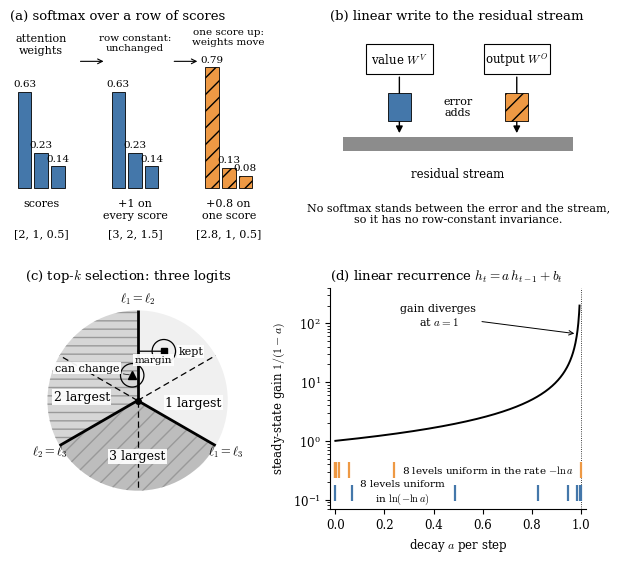

Here is the Python script that generated this plot: (Note: this script raises an exception after producing the figure.)
"""Figure 1: how each of the four consuming operators treats an error. A diagram.

Run from the repository root:
    python paper/tnnls_operator/scripts/make_fig_strata.py
Writes paper/tnnls_operator/fig_strata.pdf and .png. No run record is read. The numbers in
panel (a) are softmax values of the three example score rows, computed here; panel (d) uses
an illustrative range of decay rates. Nothing in the figure is a measurement.

  (a) softmax        a constant added to a row of scores changes nothing; a centered change does
  (b) linear write   value and output add to the residual stream, so every error direction counts
  (c) top-k          three logits in the plane orthogonal to the common-mode direction; the
                     selection changes only when a wall is crossed
  (d) recurrence     the gain 1/(1-a) diverges at a = 1; where 8 grid levels fall under two bases
"""
import math

import matplotlib

matplotlib.use("Agg")
import matplotlib.pyplot as plt
import numpy as np
from matplotlib.patches import Circle, FancyArrowPatch, Rectangle, Wedge

plt.rcParams.update({"font.family": "serif", "font.size": 8.5, "mathtext.fontset": "cm"})
BLUE, ORANGE, GREY = "#4477aa", "#ee9944", "0.55"
WHITE = dict(fc="white", ec="none", pad=1.0, alpha=0.92)

fig, axes = plt.subplots(2, 2, figsize=(6.4, 5.7))
(ax_a, ax_b), (ax_c, ax_d) = axes


def softmax(v):
    e = np.exp(np.asarray(v) - max(v))
    return e / e.sum()


# ---------------------------------------------------------------- (a) softmax
ax = ax_a
ax.set_title("(a) softmax over a row of scores", loc="left", fontsize=9.5)
rows = [("scores\n", [2.0, 1.0, 0.5], BLUE, ""),
        ("+1 on\nevery score", [3.0, 2.0, 1.5], BLUE, ""),
        ("+0.8 on\none score", [2.8, 1.0, 0.5], ORANGE, "//")]
x0 = [0.0, 1.8, 3.6]
for (label, sc, col, hatch), xo in zip(rows, x0):
    p = softmax(sc)
    for k, v in enumerate(p):
        ax.add_patch(Rectangle((xo + 0.32 * k, 0), 0.26, v, facecolor=col, edgecolor="black", lw=0.6, hatch=hatch))
        ax.text(xo + 0.32 * k + 0.13, v + 0.02, f"{v:.2f}", ha="center", va="bottom", fontsize=7.5)
    ax.text(xo + 0.45, -0.07, label, ha="center", va="top", fontsize=8)
    ax.text(xo + 0.45, -0.27, "[" + ", ".join(f"{s:g}" for s in sc) + "]", ha="center", va="top", fontsize=8)
ax.annotate("", (1.7, 0.83), (1.15, 0.83), arrowprops=dict(arrowstyle="->", lw=0.8))
ax.annotate("", (3.5, 0.83), (2.95, 0.83), arrowprops=dict(arrowstyle="->", lw=0.8))
ax.text(2.25, 0.95, "row constant:\nunchanged", ha="center", va="center", fontsize=7.5)
ax.text(4.05, 0.99, "one score up:\nweights move", ha="center", va="center", fontsize=7.5)
ax.text(0.45, 0.94, "attention\nweights", ha="center", va="center", fontsize=8)
ax.set_xlim(-0.15, 4.75)
ax.set_ylim(-0.4, 1.05)
ax.axis("off")

# ---------------------------------------------------------------- (b) linear write
ax = ax_b
ax.set_title("(b) linear write to the residual stream", loc="left", fontsize=9.5)
ax.add_patch(Rectangle((0.05, 0.47), 0.9, 0.06, facecolor=GREY, edgecolor="none"))
ax.text(0.5, 0.40, "residual stream", ha="center", va="top", fontsize=8.5)
for xc, name, col, hatch in [(0.27, "value $W^V$", BLUE, ""), (0.73, "output $W^O$", ORANGE, "//")]:
    ax.add_patch(Rectangle((xc - 0.13, 0.80), 0.26, 0.13, facecolor="white", edgecolor="black", lw=0.8))
    ax.text(xc, 0.865, name, ha="center", va="center", fontsize=8.5)
    ax.add_patch(FancyArrowPatch((xc, 0.80), (xc, 0.535), arrowstyle="-|>", mutation_scale=10, lw=1.0, color="black"))
    ax.add_patch(Rectangle((xc - 0.045, 0.60), 0.09, 0.12, facecolor=col, edgecolor="black", lw=0.6, hatch=hatch))
ax.text(0.5, 0.66, "error\nadds", ha="center", va="center", fontsize=8)
ax.text(0.5, 0.20, "No softmax stands between the error and the stream,\nso it has no row-constant invariance.",
        ha="center", va="center", fontsize=8)
ax.set_xlim(0, 1)
ax.set_ylim(0.05, 1.0)
ax.axis("off")

# ---------------------------------------------------------------- (c) top-k selection
ax = ax_c
ax.set_title("(c) top-$k$ selection: three logits", loc="left", fontsize=9.5)
R = 1.0


def ray(deg, r=R):
    a = math.radians(deg)
    return r * math.cos(a), r * math.sin(a)


regions = [(-30, 90, "0.94", "", "1 largest", (-2, 0.62)),
           (90, 210, "0.84", "--", "2 largest", (176, 0.62)),
           (210, 330, "0.74", "//", "3 largest", (270, 0.62))]
for a0, a1, shade, hatch, label, (ld, lr) in regions:
    ax.add_patch(Wedge((0, 0), R, a0, a1, facecolor=shade, edgecolor="0.6", hatch=hatch, lw=0))
    x, y = ray(ld, lr)
    ax.text(x, y, label, ha="center", va="center", fontsize=9, bbox=WHITE)
for deg, lab in [(90, r"$\ell_1=\ell_2$"), (330, r"$\ell_1=\ell_3$"), (210, r"$\ell_2=\ell_3$")]:
    x, y = ray(deg)
    ax.plot([0, x], [0, y], color="black", lw=2.0, solid_capstyle="butt")
    tx, ty = ray(deg, 1.13)
    ax.text(tx, ty, lab, ha="center", va="center", fontsize=9)
for deg in (270, 150, 30):
    x, y = ray(deg)
    ax.plot([0, x], [0, y], color="black", lw=0.9, ls=(0, (5, 3)))
ax.plot([0], [0], marker="o", ms=4, color="black")
RADIUS = 0.13
# square: nearest top-1 wall is the vertical one, at distance 0.29 > RADIUS
p = (0.62 * math.cos(math.radians(62)), 0.62 * math.sin(math.radians(62)))
ax.add_patch(Circle(p, RADIUS, fill=False, lw=0.9, color="black"))
ax.plot(*p, marker="s", ms=4.5, color="black")
ax.annotate("", (0.0, p[1]), p, arrowprops=dict(arrowstyle="|-|,widthA=0.22,widthB=0.22", lw=0.9, shrinkA=0, shrinkB=0))
ax.text(p[0] / 2 + 0.03, p[1] - 0.045, "margin", ha="center", va="top", fontsize=7.5, bbox=WHITE)
ax.text(p[0] + RADIUS + 0.03, p[1], "kept", ha="left", va="center", fontsize=8, bbox=WHITE)
# triangle: distance 0.06 < RADIUS from the wall between logits 2 and 1
q = (-0.06, 0.28)
ax.add_patch(Circle(q, RADIUS, fill=False, lw=0.9, color="black"))
ax.plot(*q, marker="^", ms=5.5, color="black")
ax.annotate("can change", q, (-0.92, 0.36), fontsize=8, ha="left", va="center",
            arrowprops=dict(arrowstyle="-", lw=0.5), bbox=WHITE)
ax.set_xlim(-1.25, 1.25)
ax.set_ylim(-1.2, 1.25)
ax.set_aspect("equal")
ax.axis("off")

# ---------------------------------------------------------------- (d) recurrence
ax = ax_d
ax.set_title("(d) linear recurrence $h_t = a\\,h_{t-1} + b_t$", loc="left", fontsize=9.5)
a = np.linspace(0.0, 0.995, 600)
ax.plot(a, 1 / (1 - a), color="black", lw=1.4)
ax.set_yscale("log")
ax.set_ylim(0.07, 400)
ax.set_xlim(-0.02, 1.02)
ax.set_xlabel("decay $a$ per step")
ax.set_ylabel("steady-state gain $1/(1-a)$")
ax.axvline(1.0, color="black", lw=0.6, ls=":")
# where 8 levels fall, for decay rates lambda = -ln a between 1e-3 and 10 (illustrative)
lam_lin = np.linspace(1e-3, 10.0, 8)
lam_log = np.exp(np.linspace(math.log(1e-3), math.log(10.0), 8))
ax.plot(np.exp(-lam_lin), np.full(8, 0.32), ls="none", marker="|", ms=11, mew=1.6, color=ORANGE)
ax.plot(np.exp(-lam_log), np.full(8, 0.13), ls="none", marker="|", ms=11, mew=1.6, color=BLUE)
ax.text(0.62, 0.32, "8 levels uniform in the rate $-\\ln a$", ha="center", va="center", fontsize=7.5)
ax.text(0.275, 0.13, "8 levels uniform\nin $\\ln(-\\ln a)$", ha="center", va="center", fontsize=7.5)
ax.annotate("gain diverges\nat $a=1$", (0.985, 66), (0.42, 90), fontsize=8, ha="center",
            arrowprops=dict(arrowstyle="->", lw=0.7))
for sp in ("top", "right"):
    ax.spines[sp].set_visible(False)

fig.tight_layout(h_pad=1.6, w_pad=1.4)
fig.savefig("paper/tnnls_operator/fig_strata.pdf", bbox_inches="tight", pad_inches=0.02)
fig.savefig("paper/tnnls_operator/fig_strata.png", dpi=170, bbox_inches="tight", pad_inches=0.02)
print("wrote paper/tnnls_operator/fig_strata.pdf")
print("softmax rows:", [np.round(softmax(r[1]), 3).tolist() for r in rows])
print("levels linear in rate, a:", np.round(np.exp(-lam_lin), 3).tolist())
print("levels log in rate, a:", np.round(np.exp(-lam_log), 3).tolist())
